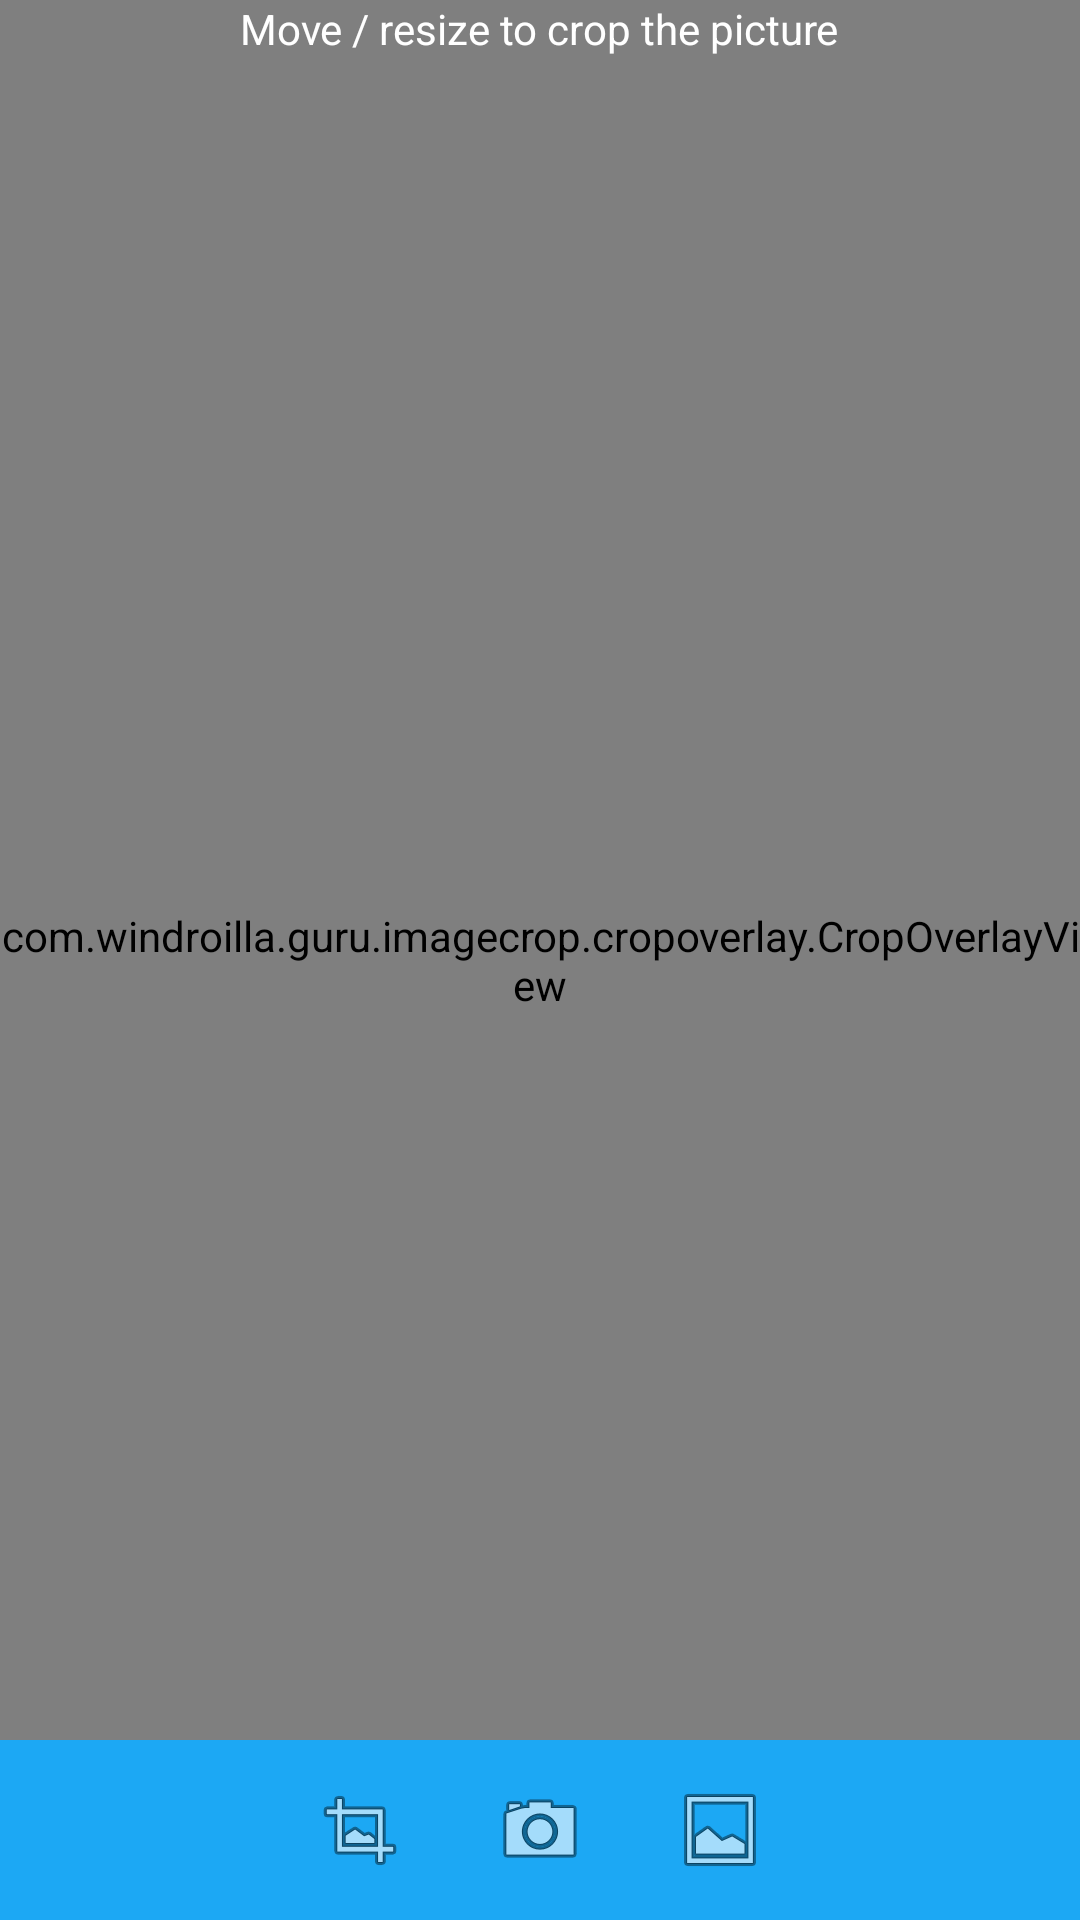

The Android layout XML behind this screen, and the referenced resources:
<!-- AndroidManifest.xml: application theme AppTheme -->
<!-- res/layout/activity_image_crop.xml -->
<RelativeLayout xmlns:android="http://schemas.android.com/apk/res/android"
    xmlns:app="http://schemas.android.com/apk/res-auto"
    xmlns:tools="http://schemas.android.com/tools"
    android:layout_width="match_parent"
    android:layout_height="match_parent"
    tools:context="com.windroilla.guru.ImageCropActivity">

    <com.windroilla.guru.imagecrop.photoview.PhotoView
        android:id="@+id/image_crop_photo"
        android:layout_width="match_parent"
        android:layout_height="match_parent"
        android:scaleType="center" />

    <com.windroilla.guru.imagecrop.cropoverlay.CropOverlayView
        android:id="@+id/image_crop_cropoverlay"
        android:layout_width="fill_parent"
        android:layout_height="fill_parent"
        app:guideLines="false"
        app:marginSide="10dp"
        app:marginTop="20dp" />

    <TextView
        android:id="@+id/tv_move_resize_txt"
        android:layout_width="wrap_content"
        android:layout_height="wrap_content"
        android:layout_alignParentTop="true"
        android:layout_centerHorizontal="true"
        android:layout_gravity="center_horizontal"
        android:gravity="center_horizontal"
        android:text="@string/message_crop_picture"
        android:textColor="@android:color/white"
        android:textSize="14sp" />

    <LinearLayout
        android:id="@+id/crop_bottom_panel"
        android:layout_width="match_parent"
        android:layout_height="wrap_content"
        android:layout_alignParentBottom="true"
        android:background="@color/guru_blue"
        android:gravity="center"
        android:orientation="horizontal"
        android:paddingBottom="8dp"
        android:paddingTop="8dp">

        <ImageButton
            android:id="@+id/crop_accept"
            android:layout_width="wrap_content"
            android:layout_height="match_parent"
            android:layout_marginRight="16dip"
            android:background="@null"
            android:contentDescription="@string/display_camera_button"
            android:padding="6dip"
            android:src="@android:drawable/ic_menu_crop" />

        <ImageButton
            android:id="@+id/crop_select_camera"
            android:layout_width="wrap_content"
            android:layout_height="match_parent"
            android:layout_marginRight="16dip"
            android:background="@null"
            android:contentDescription="@string/display_camera_button"
            android:padding="6dip"
            android:src="@android:drawable/ic_menu_camera" />

        <ImageButton
            android:id="@+id/crop_select_gallery"
            android:layout_width="wrap_content"
            android:layout_height="match_parent"
            android:background="@null"
            android:contentDescription="@string/display_camera_button"
            android:padding="6dip"
            android:src="@android:drawable/ic_menu_gallery" />

    </LinearLayout>


</RelativeLayout>
<!-- resources referenced by this layout -->
<resources>
  <color name="guru_blue">#ff1ca8f4</color>
  <string name="display_camera_button">Use Camera</string>
  <string name="message_crop_picture">Move / resize to crop the picture</string>
  <style name="AppTheme" parent="Theme.AppCompat.Light.DarkActionBar">
          
          <item name="colorPrimary">@color/guru_blue</item>
          <item name="colorPrimaryDark">@color/guru_dark_blue</item>
      </style>
  <color name="guru_dark_blue">#0288D1</color>
</resources>
